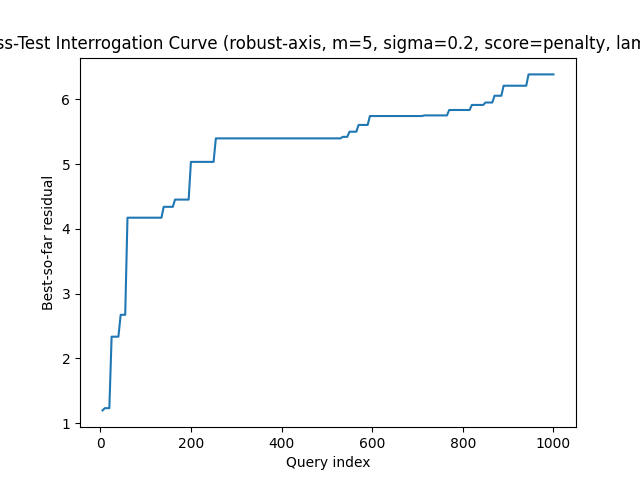

Data behind this chart, as committed beside it:
query, best_residual, attempts
5, 1.197, 1
10, 1.231, 2
15, 1.231, 3
20, 1.231, 4
25, 2.335, 5
30, 2.335, 6
35, 2.335, 7
40, 2.335, 8
45, 2.673, 9
50, 2.673, 10
55, 2.673, 11
60, 4.173, 12
65, 4.173, 13
70, 4.173, 14
75, 4.173, 15
80, 4.173, 16
85, 4.173, 17
90, 4.173, 18
95, 4.173, 19
100, 4.173, 20
105, 4.173, 21
110, 4.173, 22
115, 4.173, 23
120, 4.173, 24
125, 4.173, 25
130, 4.173, 26
135, 4.173, 27
140, 4.341, 28
145, 4.341, 29
150, 4.341, 30
155, 4.341, 31
160, 4.341, 32
165, 4.452, 33
170, 4.452, 34
175, 4.452, 35
180, 4.452, 36
185, 4.452, 37
190, 4.452, 38
195, 4.452, 39
200, 5.035, 40
205, 5.035, 41
210, 5.035, 42
215, 5.035, 43
220, 5.035, 44
225, 5.035, 45
230, 5.035, 46
235, 5.035, 47
240, 5.035, 48
245, 5.035, 49
250, 5.035, 50
255, 5.397, 51
260, 5.397, 52
265, 5.397, 53
270, 5.397, 54
275, 5.397, 55
280, 5.397, 56
285, 5.397, 57
290, 5.397, 58
295, 5.397, 59
300, 5.397, 60
... 140 more rows
